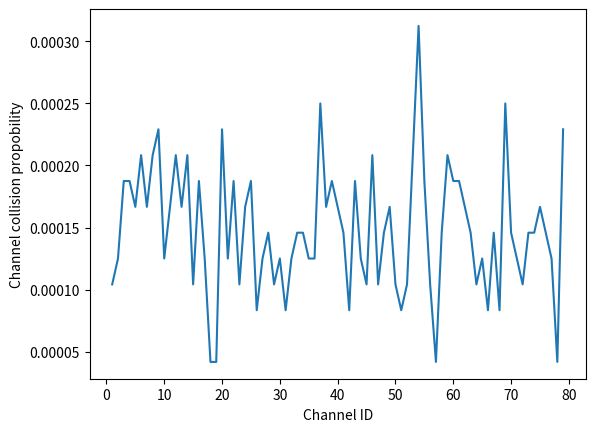

This figure's Python source:
import random
import numpy as np
from scipy.stats import poisson
import matplotlib.pyplot as plt

channel = []


def first():
    
    device_1 = []
    device_2 = []
    channel_ID = []
    channel_collision_probability = []
    channel_collision = [0]*79
    for i in range(48000):
        a=random.randint(1,79)
        b=random.randint(1,79)
        device_1.append(a)    #第(i+1)hop時，device 1所在的channel ID加入陣列
        device_2.append(b)    #第(i+1)hop時，device 2所在的channel ID加入陣列
        if(a == b):
#            print(a,b)
            channel_collision[a-1] += 1    #第i channel的碰撞次數
                
    for i in range(79):
        print("Channel " , i+1 , "碰撞次數:" , channel_collision[i] )
        print("Probability:" , channel_collision[i]/48000 , "\n")
        channel_ID.append(i+1)
        channel_collision_probability.append(channel_collision[i]/48000)
    
    plt.plot(channel_ID , channel_collision_probability)
    plt.xlabel("Channel ID")
    plt.ylabel("Channel collision propobility")
    plt.savefig('2 device.png', dpi=300, bbox_inches='tight')
    plt.show()
    
first()
